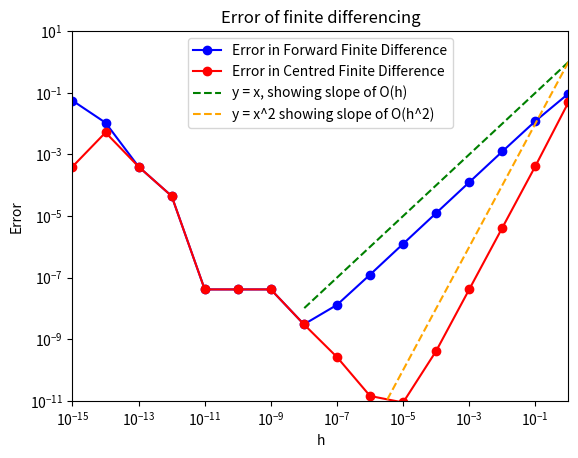

This figure's Python source:
# -*- coding: utf-8 -*-
"""
Created on Sat Mar 28 16:06:03 2020

[redacted]
"""

# [redacted]
# [redacted]
# [redacted]

import scipy as sp
import numpy as np
import matplotlib.pyplot as plt
a = 2 # so f'(a) is f'(x=2)
fwd_diff = np.zeros((17,1))
c_diff = np.zeros((17,1))
E_f = np.zeros((17,1))
E_c = np.zeros((17,1))
def f(x):
    return np.log(x)
def fprime(x):
    return 1/x

h = [1.0]
for i in range (1,17):
    h.append(10**-i)

def ffd(h):
    return (1.0/h)*(f(a+h)-f(a))

def cd(h):
    return (1.0/(2.0*h))*(f(a+h)-f(a-h))

for j in range(0,17):
    c_diff[j,0] = cd(h[j])
    fwd_diff[j,0] = ffd(h[j])
    E_f[j,0] = abs(fprime(a) - fwd_diff[j,0])
    E_c[j,0] = abs(fprime(a) - c_diff[j,0])
    
    
    Ep = E_f[j,0]
    E = E_c[j,0]
    H = h[j]
    print("h: %e Ep: %e E: %e" % (H,Ep,E))
#for plotting
def g(x):
    return x
def k(x):
    return x**2
oh = []
oh2 = []
for i in range (17):
    oh.append(g(h[i]))
    oh2.append(k(h[i]))

plt.figure()
plt.title("Error of finite differencing")
plt.loglog(h,E_f,'bo-',label = "Error in Forward Finite Difference")
plt.loglog(h,E_c,'ro-',label = "Error in Centred Finite Difference")
plt.plot(h[0:9],oh[0:9],'g--',label = "y = x, showing slope of O(h)" )
plt.plot(h[0:7],oh2[0:7],'--',color = "orange",label = "y = x^2 showing slope of O(h^2)")
plt.xlabel("h")
plt.ylabel("Error")
plt.xlim(1e-15,1e0)
plt.ylim(1e-11,10)
plt.legend()
plt.show()